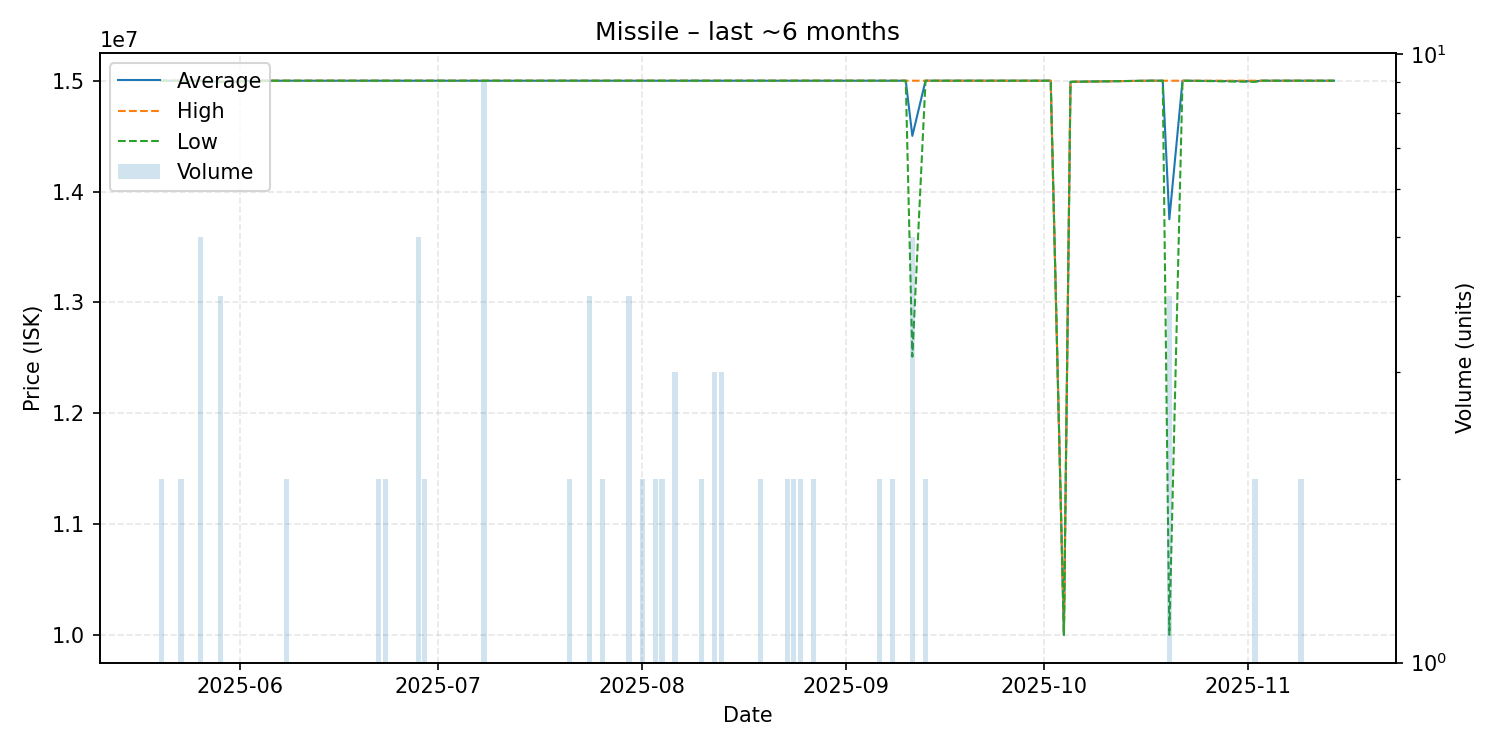

The file beside this chart, header and first rows:
date, average, highest, lowest, order_count, volume
2025-05-20, 15000000, 15000000, 15000000, 1, 2
2025-05-23, 15000000, 15000000, 15000000, 1, 2
2025-05-26, 15000000, 15000000, 15000000, 1, 5
2025-05-29, 14990000, 14990000, 14990000, 3, 4
2025-05-31, 14990000, 14990000, 14990000, 1, 1
2025-06-03, 15000000, 15000000, 15000000, 1, 1
2025-06-06, 15000000, 15000000, 15000000, 1, 1
2025-06-08, 15000000, 15000000, 15000000, 1, 2
2025-06-14, 15000000, 15000000, 15000000, 1, 1
2025-06-17, 15000000, 15000000, 15000000, 1, 1
2025-06-20, 15000000, 15000000, 15000000, 1, 1
2025-06-22, 15000000, 15000000, 15000000, 2, 2
2025-06-23, 15000000, 15000000, 15000000, 1, 2
2025-06-24, 15000000, 15000000, 15000000, 1, 1
2025-06-27, 15000000, 15000000, 15000000, 1, 1
2025-06-28, 15000000, 15000000, 15000000, 1, 5
2025-06-29, 15000000, 15000000, 15000000, 2, 2
2025-06-30, 15000000, 15000000, 15000000, 1, 1
2025-07-08, 15000000, 15000000, 15000000, 1, 9
2025-07-13, 15000000, 15000000, 15000000, 1, 1
2025-07-20, 15000000, 15000000, 15000000, 1, 1
2025-07-21, 15000000, 15000000, 15000000, 2, 2
2025-07-24, 15000000, 15000000, 15000000, 1, 4
2025-07-25, 15000000, 15000000, 15000000, 1, 1
2025-07-26, 15000000, 15000000, 15000000, 2, 2
2025-07-28, 15000000, 15000000, 15000000, 1, 1
2025-07-30, 15000000, 15000000, 15000000, 4, 4
2025-07-31, 15000000, 15000000, 15000000, 1, 1
2025-08-01, 15000000, 15000000, 15000000, 1, 2
2025-08-03, 15000000, 15000000, 15000000, 2, 2
2025-08-04, 15000000, 15000000, 15000000, 1, 2
2025-08-06, 15000000, 15000000, 15000000, 1, 3
2025-08-07, 15000000, 15000000, 15000000, 1, 1
2025-08-08, 15000000, 15000000, 15000000, 1, 1
2025-08-09, 15000000, 15000000, 15000000, 1, 1
2025-08-10, 15000000, 15000000, 15000000, 1, 2
2025-08-11, 15000000, 15000000, 15000000, 1, 1
2025-08-12, 15000000, 15000000, 15000000, 3, 3
2025-08-13, 15000000, 15000000, 15000000, 3, 3
2025-08-18, 15000000, 15000000, 15000000, 1, 1
2025-08-19, 15000000, 15000000, 15000000, 1, 2
2025-08-21, 15000000, 15000000, 15000000, 1, 1
2025-08-23, 15000000, 15000000, 15000000, 1, 2
2025-08-24, 15000000, 15000000, 15000000, 2, 2
2025-08-25, 15000000, 15000000, 15000000, 2, 2
2025-08-27, 15000000, 15000000, 15000000, 1, 2
2025-08-30, 15000000, 15000000, 15000000, 1, 1
2025-08-31, 15000000, 15000000, 15000000, 1, 1
2025-09-01, 15000000, 15000000, 15000000, 1, 1
2025-09-05, 15000000, 15000000, 15000000, 1, 1
2025-09-06, 15000000, 15000000, 15000000, 1, 2
2025-09-08, 15000000, 15000000, 15000000, 2, 2
2025-09-10, 15000000, 15000000, 15000000, 1, 1
2025-09-11, 14502000, 15000000, 12510000, 2, 5
2025-09-13, 15000000, 15000000, 15000000, 1, 2
2025-09-17, 15000000, 15000000, 15000000, 1, 1
2025-09-18, 15000000, 15000000, 15000000, 1, 1
2025-09-19, 15000000, 15000000, 15000000, 1, 1
2025-09-21, 15000000, 15000000, 15000000, 1, 1
2025-09-27, 15000000, 15000000, 15000000, 1, 1
... 17 more rows
